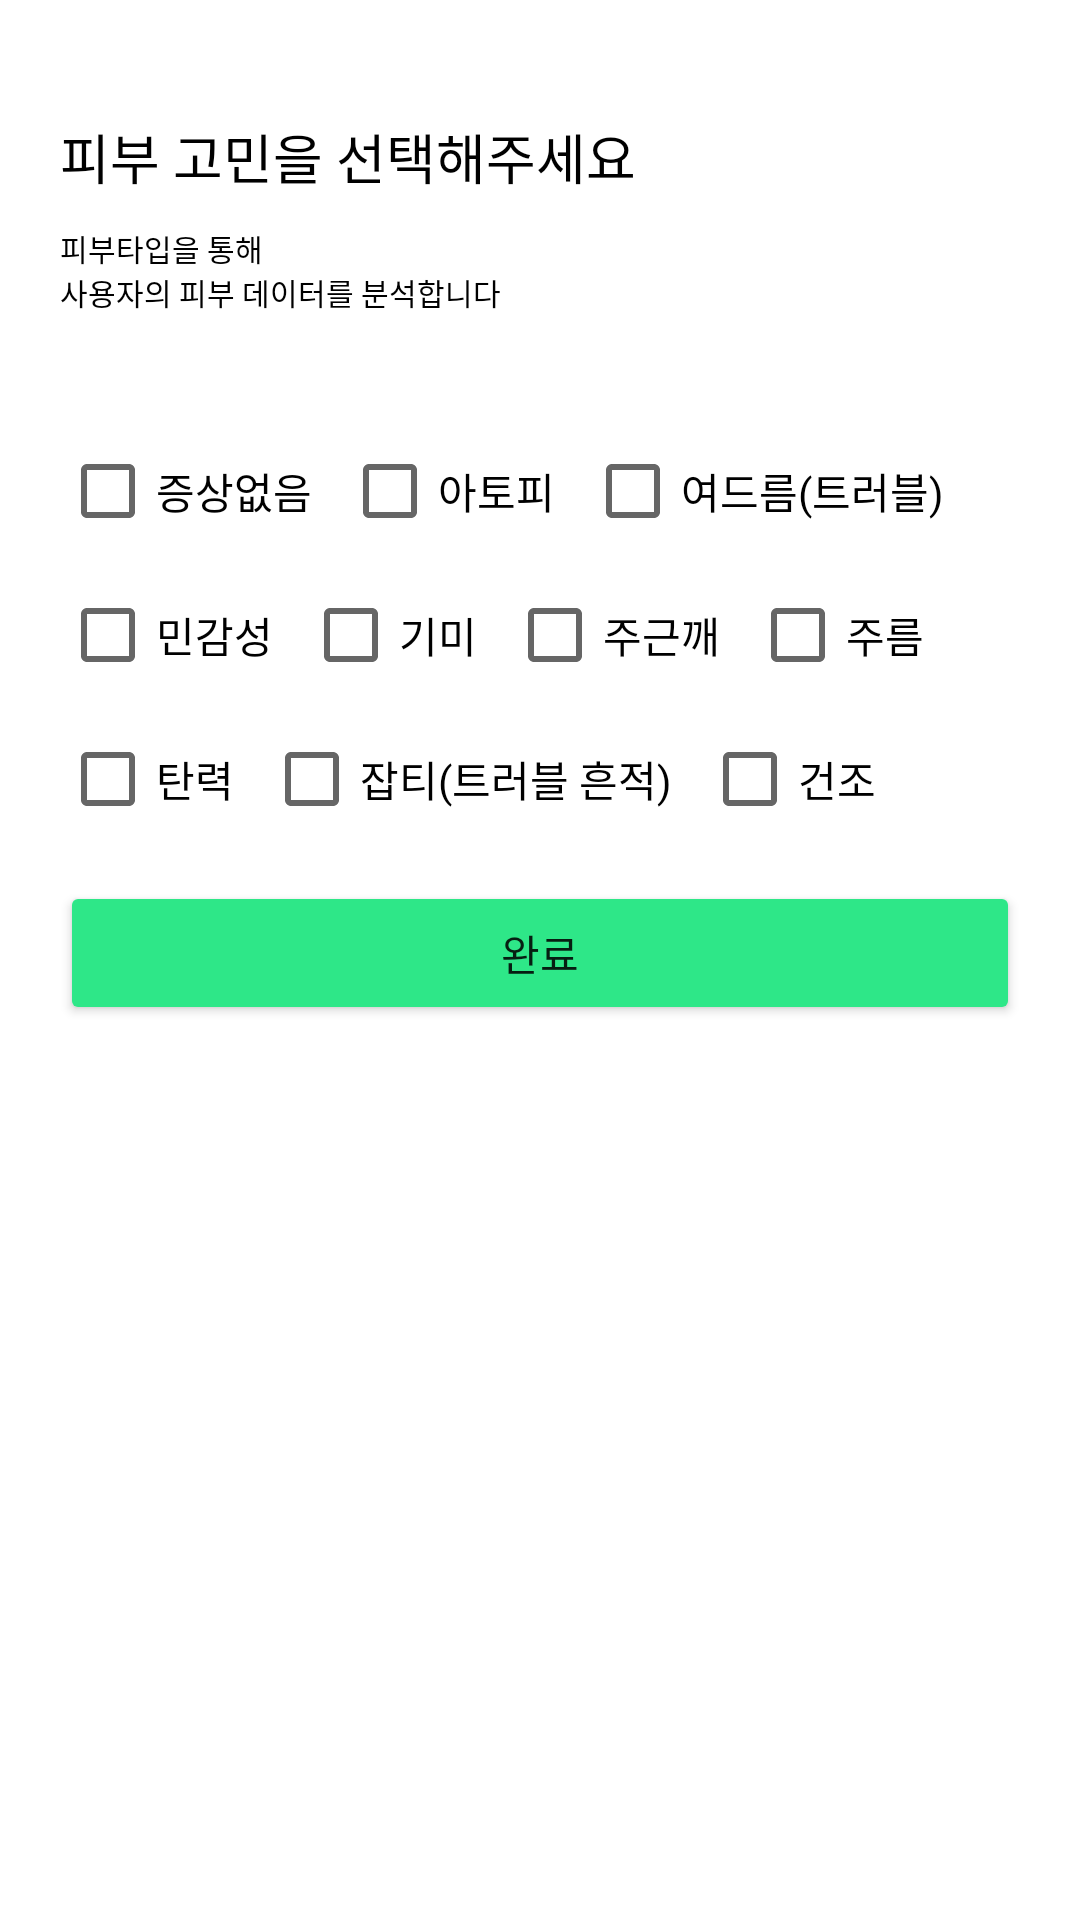

Reconstruct the res/layout file that produces this screen, plus the resources it refers to.
<!-- AndroidManifest.xml: application theme Theme.Rutina -->
<!-- res/layout/activity_join_select2.xml -->
<?xml version="1.0" encoding="utf-8"?>
<androidx.constraintlayout.widget.ConstraintLayout xmlns:android="http://schemas.android.com/apk/res/android"
    xmlns:app="http://schemas.android.com/apk/res-auto"
    xmlns:tools="http://schemas.android.com/tools"
    android:layout_width="match_parent"
    android:layout_height="match_parent"
    tools:context=".Join_Select2">

    <LinearLayout
        android:layout_width="match_parent"
        android:layout_height="match_parent"
        android:layout_weight="1"
        android:layout_marginTop="20dp"
        android:layout_marginLeft="20dp"
        android:layout_marginRight="20dp"
        android:layout_marginBottom="20dp"
        android:orientation="vertical" >

        <TextView
            android:layout_width="wrap_content"
            android:layout_height="wrap_content"
            android:orientation="horizontal" />

        <TextView
            android:id="@+id/join2_title"
            android:layout_width="wrap_content"
            android:layout_height="wrap_content"
            android:layout_marginEnd="16dp"
            android:text="@string/join_select"
            android:textColor="#000000"
            android:textSize="18sp" />

        <TextView
            android:id="@+id/join2_explain"
            android:layout_width="wrap_content"
            android:layout_height="wrap_content"
            android:layout_marginEnd="16dp"
            android:layout_marginTop="10dp"
            android:text="@string/join_select_explain"
            android:textColor="#000000"
            android:textSize="10sp" />

        <LinearLayout
            android:layout_width="match_parent"
            android:layout_height="wrap_content"
            android:orientation="vertical">

            <LinearLayout
                android:id="@+id/CheckBox_Group"
                android:layout_width="match_parent"
                android:layout_height="wrap_content"
                android:layout_marginTop="35dp">


                <CheckBox
                    android:id="@+id/no"
                    android:layout_width="wrap_content"
                    android:layout_height="wrap_content"
                    android:layout_marginEnd="10dp"
                    android:text="증상없음" />

                <CheckBox
                    android:id="@+id/ck1"
                    android:layout_width="wrap_content"
                    android:layout_height="wrap_content"
                    android:layout_marginEnd="10dp"
                    android:text="아토피"/>

                <CheckBox
                    android:id="@+id/ck2"
                    android:layout_width="wrap_content"
                    android:layout_height="wrap_content"
                    android:layout_marginEnd="10dp"
                    android:text="여드름(트러블)"/>

            </LinearLayout>

            <LinearLayout
                android:id="@+id/CheckBox_Group2"
                android:layout_width="match_parent"
                android:layout_height="wrap_content"
                android:orientation="horizontal">

                <CheckBox
                    android:id="@+id/ck3"
                    android:layout_width="wrap_content"
                    android:layout_height="wrap_content"
                    android:layout_marginEnd="10dp"
                    android:text="민감성"/>

                <CheckBox
                    android:id="@+id/ck4"
                    android:layout_width="wrap_content"
                    android:layout_height="wrap_content"
                    android:layout_marginEnd="10dp"
                    android:text="기미" />

                <CheckBox
                    android:id="@+id/ck5"
                    android:layout_width="wrap_content"
                    android:layout_height="wrap_content"
                    android:layout_marginEnd="10dp"
                    android:text="주근깨" />

                <CheckBox
                    android:id="@+id/ck6"
                    android:layout_width="wrap_content"
                    android:layout_height="wrap_content"
                    android:layout_marginEnd="10dp"
                    android:text="주름"/>
            </LinearLayout>

            <LinearLayout
                android:layout_width="match_parent"
                android:layout_height="wrap_content"
                android:orientation="horizontal">

                <CheckBox
                    android:id="@+id/ck7"
                    android:layout_width="wrap_content"
                    android:layout_height="wrap_content"
                    android:layout_marginEnd="10dp"
                    android:text="탄력" />

                <CheckBox
                    android:id="@+id/ck8"
                    android:layout_width="wrap_content"
                    android:layout_height="wrap_content"
                    android:layout_marginEnd="10dp"
                    android:text="잡티(트러블 흔적)" />

                <CheckBox
                    android:id="@+id/ck9"
                    android:layout_width="wrap_content"
                    android:layout_height="wrap_content"
                    android:layout_marginEnd="10dp"
                    android:text="건조"/>
            </LinearLayout>

            </LinearLayout>

        <Button
            android:id="@+id/Next_Button"
            android:layout_width="match_parent"
            android:layout_height="48dp"
            android:layout_marginTop="10dp"
            android:layout_marginEnd="0dp"
            android:backgroundTint="#2EE788"
            android:text="완료"
            app:cornerRadius="5dp" />
    </LinearLayout>

</androidx.constraintlayout.widget.ConstraintLayout>
<!-- resources referenced by this layout -->
<resources>
  <string name="join_select">피부 고민을 선택해주세요</string>
  <string name="join_select_explain">피부타입을 통해\n사용자의 피부 데이터를 분석합니다</string>
  <style name="Theme.Rutina" parent="Theme.MaterialComponents.DayNight.DarkActionBar">
          
          <item name="colorPrimary">@color/purple_500</item>
          <item name="colorPrimaryVariant">@color/white</item>
          <item name="colorOnPrimary">@color/white</item>
          
          <item name="colorSecondary">@color/teal_200</item>
          <item name="colorSecondaryVariant">@color/teal_700</item>
          <item name="colorOnSecondary">@color/black</item>
          
          <item name="android:statusBarColor" tools:targetApi="l">?attr/colorPrimaryVariant</item>
          
          <item name="windowNoTitle">true</item>
      </style>
  <color name="purple_500">#FF6200EE</color>
  <color name="white">#FFFFFFFF</color>
  <color name="teal_200">#FF03DAC5</color>
  <color name="teal_700">#FF018786</color>
  <color name="black">#FF000000</color>
</resources>
